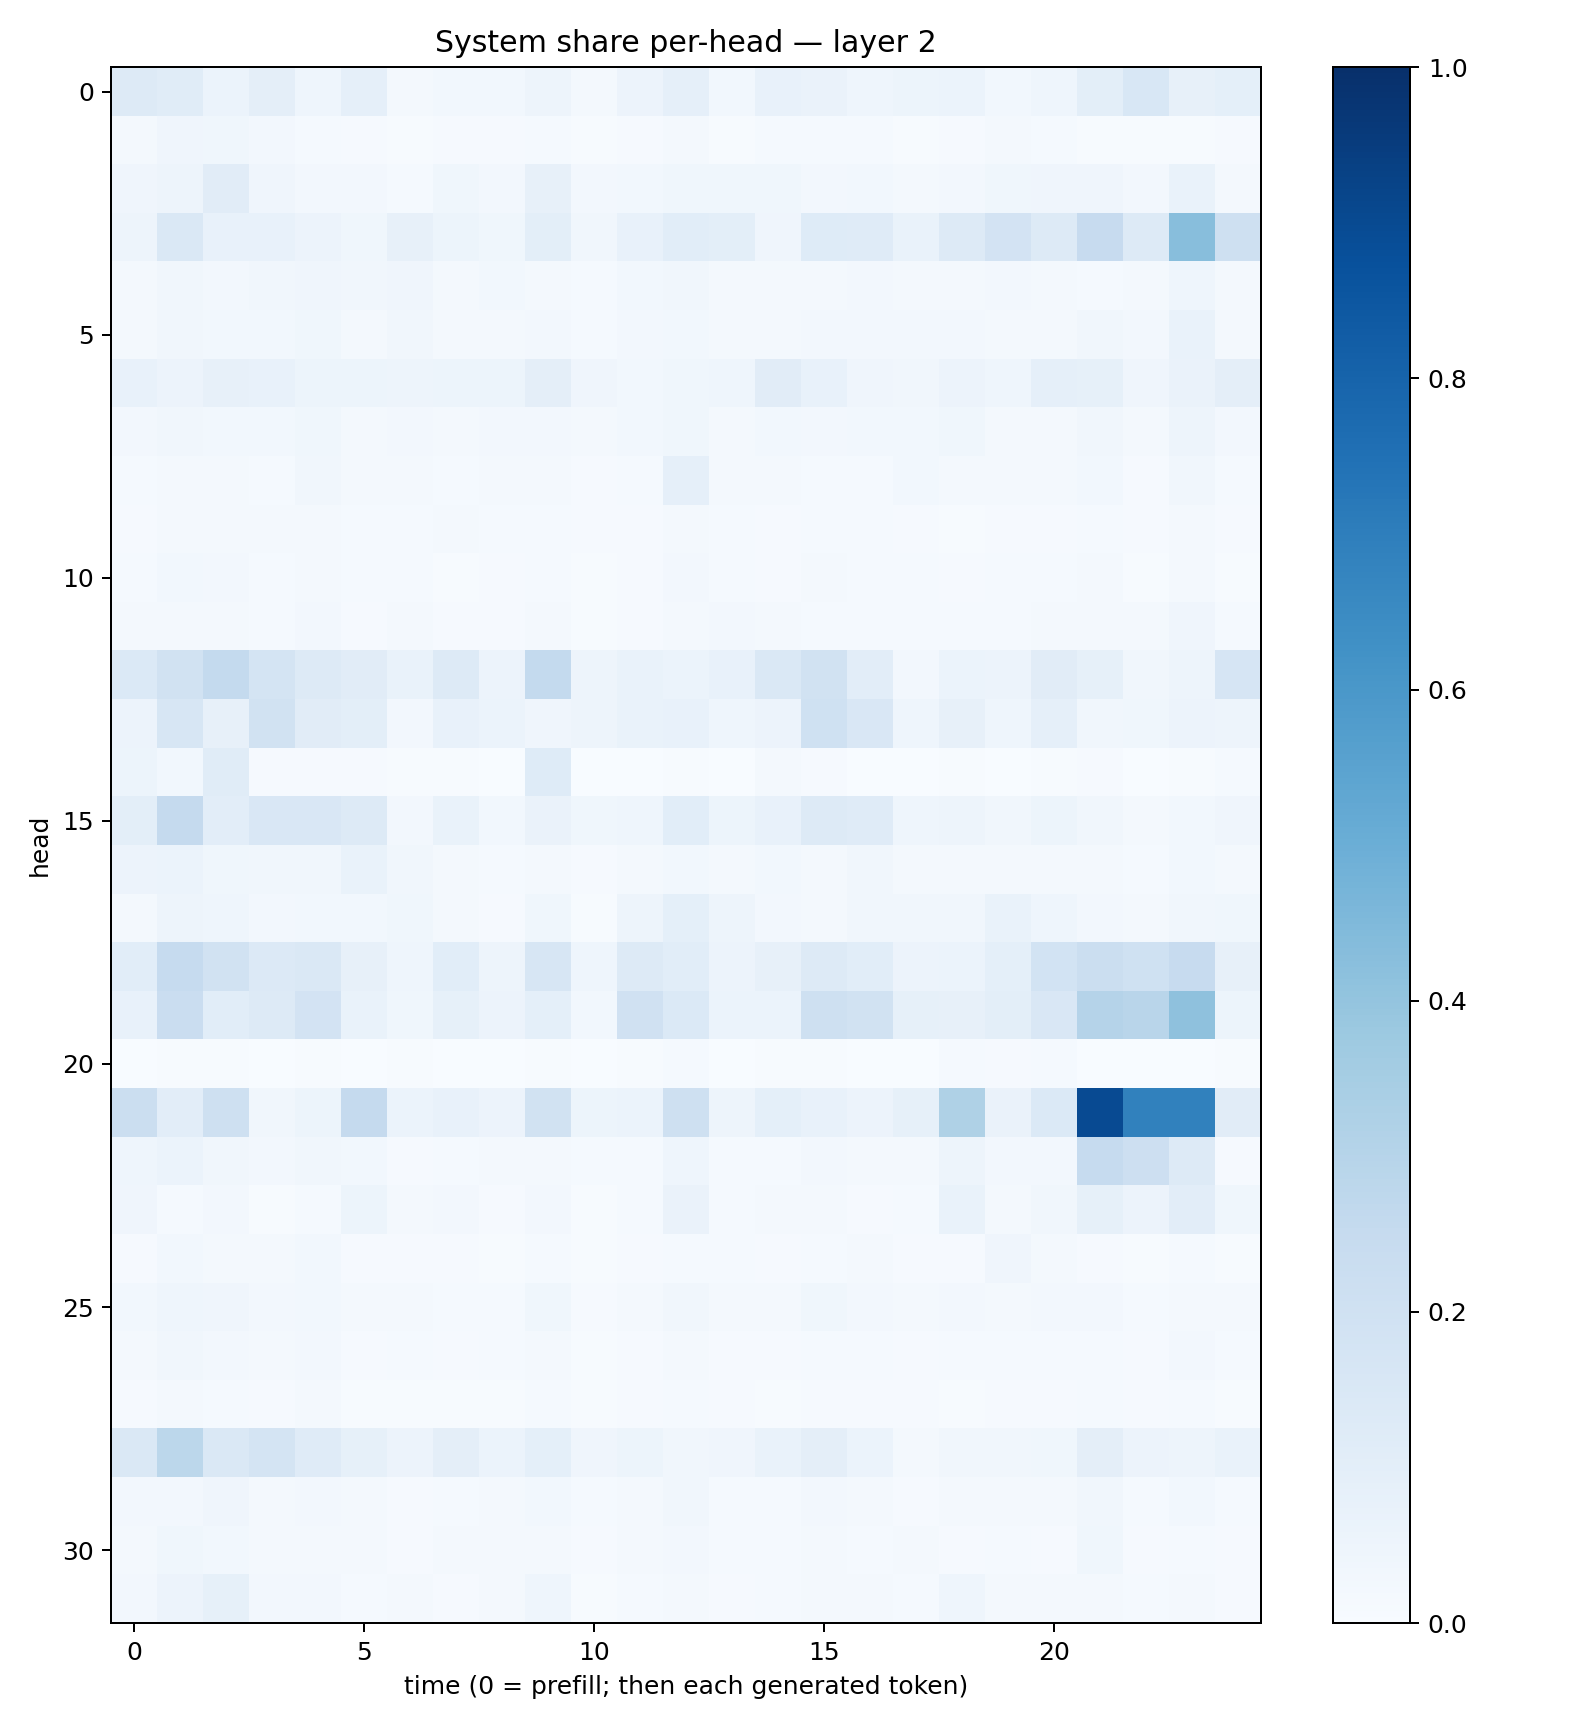

Source data for this figure (header and first rows):
0.13087125, 0.115268916, 0.061886597, 0.09404509, 0.043789256, 0.08676595, 0.023077527, 0.03012043, 0.030735394, 0.04777793, 0.01909797, 0.056440204, 0.087384574, 0.02966168, 0.07153254, 0.065900825, 0.04425068, 0.054593977, 0.058859993, 0.027681865, 0.04589474, 0.10071049, 0.15401393, 0.07930485
0.0178, 0.0396, 0.03572, 0.02494, 0.01382, 0.008482, 0.007693, 0.009782, 0.007967, 0.0136, 0.007702, 0.01152, 0.01677, 0.006033, 0.01199, 0.01469, 0.01212, 0.007377, 0.008865, 0.02095, 0.01337, 0.007768, 0.004619, 0.007432
0.04185, 0.05038, 0.1113, 0.04136, 0.02553, 0.02381, 0.01413, 0.03577, 0.02582, 0.08063, 0.02395, 0.02774, 0.03634, 0.03677, 0.03527, 0.02373, 0.02753, 0.02084, 0.02633, 0.03713, 0.04004, 0.04062, 0.02733, 0.07021
0.04749, 0.1413, 0.07461, 0.07199, 0.05742, 0.03658, 0.08027, 0.05089, 0.03744, 0.1015, 0.03283, 0.07742, 0.1086, 0.1007, 0.04282, 0.1219, 0.1184, 0.0691, 0.1251, 0.1815, 0.129, 0.2436, 0.1277, 0.4274
0.01865, 0.03236, 0.02651, 0.03219, 0.04252, 0.03389, 0.04246, 0.01949, 0.02787, 0.01877, 0.01347, 0.03117, 0.03245, 0.02009, 0.02183, 0.02282, 0.02594, 0.02337, 0.01743, 0.02434, 0.0182, 0.01339, 0.01727, 0.04477
0.02079, 0.03161, 0.02761, 0.02822, 0.03835, 0.01725, 0.03494, 0.01807, 0.01899, 0.02511, 0.01502, 0.02463, 0.02978, 0.01999, 0.0193, 0.02598, 0.02394, 0.02494, 0.02651, 0.02302, 0.02222, 0.034, 0.02472, 0.0698
0.07773, 0.05478, 0.07888, 0.07478, 0.05436, 0.05174, 0.04853, 0.05378, 0.05262, 0.09588, 0.04018, 0.02918, 0.03584, 0.04405, 0.111, 0.07512, 0.04217, 0.03241, 0.05583, 0.04514, 0.08615, 0.08357, 0.04232, 0.06476
0.02729, 0.03305, 0.03011, 0.02854, 0.03771, 0.02159, 0.02726, 0.02022, 0.02459, 0.02579, 0.02011, 0.0274, 0.03624, 0.02089, 0.02859, 0.02542, 0.03006, 0.02828, 0.03577, 0.02282, 0.02208, 0.0323, 0.01916, 0.05015
0.01355, 0.02176, 0.01567, 0.0139, 0.03176, 0.0162, 0.01987, 0.01552, 0.01724, 0.01598, 0.01144, 0.01484, 0.08622, 0.02316, 0.01604, 0.01424, 0.0122, 0.03099, 0.01766, 0.01711, 0.01841, 0.02915, 0.00989, 0.03249
0.008309, 0.02282, 0.01977, 0.02211, 0.01996, 0.01351, 0.01342, 0.0182, 0.01507, 0.01318, 0.01005, 0.008948, 0.01911, 0.01246, 0.009646, 0.01473, 0.01496, 0.008123, 0.006944, 0.009602, 0.009285, 0.01232, 0.009998, 0.01582
0.01279, 0.03011, 0.02458, 0.01552, 0.0177, 0.01239, 0.01469, 0.006486, 0.008793, 0.01507, 0.005937, 0.007994, 0.02731, 0.01469, 0.00794, 0.0205, 0.01476, 0.01321, 0.007987, 0.01535, 0.01236, 0.02226, 0.00765, 0.02131
0.01763, 0.02129, 0.02308, 0.01498, 0.02627, 0.009992, 0.02011, 0.01105, 0.01143, 0.01691, 0.006951, 0.01081, 0.02321, 0.02674, 0.01957, 0.01531, 0.01197, 0.0125, 0.01234, 0.01319, 0.01962, 0.01956, 0.02188, 0.03986
0.1389, 0.1891, 0.2546, 0.1763, 0.1277, 0.1126, 0.06931, 0.1322, 0.05812, 0.2565, 0.04944, 0.06768, 0.06228, 0.07657, 0.1448, 0.1944, 0.1023, 0.02658, 0.06211, 0.05688, 0.111, 0.08265, 0.03141, 0.04731
0.05683, 0.158, 0.08138, 0.1904, 0.1116, 0.09878, 0.02433, 0.07443, 0.06013, 0.03918, 0.0495, 0.06875, 0.07042, 0.04641, 0.0554, 0.2007, 0.1513, 0.04442, 0.08003, 0.04392, 0.08974, 0.03269, 0.03847, 0.0577
0.05237, 0.02837, 0.1168, 0.009765, 0.008059, 0.008334, 0.005796, 0.004161, 0.003702, 0.1217, 0.002052, 0.003498, 0.00427, 0.002092, 0.02002, 0.01167, 0.003846, 0.001665, 0.004109, 0.003354, 0.005588, 0.009447, 0.002816, 0.005101
0.09949, 0.25, 0.1037, 0.1491, 0.1516, 0.1253, 0.02724, 0.06682, 0.02916, 0.06575, 0.03845, 0.04592, 0.1069, 0.05451, 0.07728, 0.1294, 0.1203, 0.04402, 0.05037, 0.03234, 0.05464, 0.03372, 0.02236, 0.02967
0.05646, 0.05967, 0.03623, 0.0329, 0.03491, 0.06843, 0.03298, 0.01991, 0.01214, 0.02204, 0.01139, 0.02222, 0.03048, 0.01586, 0.02806, 0.01941, 0.03262, 0.02042, 0.01913, 0.02234, 0.02305, 0.0178, 0.01478, 0.02915
0.02184, 0.05042, 0.04328, 0.02414, 0.02996, 0.0293, 0.03735, 0.02013, 0.01095, 0.03876, 0.006773, 0.04984, 0.09197, 0.04961, 0.02469, 0.01761, 0.03216, 0.03351, 0.0321, 0.06845, 0.04565, 0.02498, 0.02338, 0.03204
0.1068, 0.2499, 0.1933, 0.1332, 0.1413, 0.08185, 0.04409, 0.1092, 0.04971, 0.163, 0.0444, 0.1256, 0.109, 0.05737, 0.0803, 0.131, 0.1088, 0.05714, 0.06162, 0.09314, 0.1846, 0.2227, 0.1997, 0.2455
0.0766, 0.2286, 0.1087, 0.1321, 0.1817, 0.06686, 0.03535, 0.08336, 0.05595, 0.09068, 0.0312, 0.1964, 0.1399, 0.05878, 0.05889, 0.2068, 0.1944, 0.08358, 0.07851, 0.09909, 0.1512, 0.3018, 0.2908, 0.4137
0.003792, 0.004188, 0.004843, 0.002604, 0.005831, 0.003055, 0.004351, 0.00344, 0.002238, 0.004261, 0.001251, 0.005326, 0.01423, 0.002941, 0.004822, 0.003996, 0.002639, 0.003757, 0.01214, 0.00842, 0.01195, 0.002146, 0.002586, 0.003529
0.2207, 0.1054, 0.2044, 0.03255, 0.05338, 0.2533, 0.05883, 0.07805, 0.05733, 0.1913, 0.05109, 0.06067, 0.2101, 0.04987, 0.09172, 0.07257, 0.05724, 0.08276, 0.3217, 0.06327, 0.1388, 0.8962, 0.6875, 0.684
0.04654, 0.06122, 0.0338, 0.02548, 0.0316, 0.02801, 0.01148, 0.01561, 0.01776, 0.02232, 0.01358, 0.01318, 0.04462, 0.01264, 0.01517, 0.02439, 0.01951, 0.01853, 0.04919, 0.02733, 0.02634, 0.2481, 0.2132, 0.1258
0.0398, 0.01313, 0.02727, 0.005848, 0.01255, 0.05092, 0.02152, 0.02424, 0.01167, 0.02649, 0.007538, 0.01435, 0.06393, 0.01308, 0.0234, 0.02193, 0.01097, 0.01458, 0.06676, 0.0168, 0.03495, 0.08537, 0.05813, 0.1022
0.01076, 0.02889, 0.01998, 0.01905, 0.03074, 0.008659, 0.008728, 0.008635, 0.006546, 0.01423, 0.006847, 0.007913, 0.01427, 0.01184, 0.0101, 0.01504, 0.02051, 0.009496, 0.00841, 0.04088, 0.01952, 0.01083, 0.006399, 0.01355
0.03082, 0.04466, 0.0423, 0.02679, 0.03027, 0.01808, 0.02088, 0.01513, 0.01462, 0.03571, 0.01106, 0.02139, 0.03202, 0.01817, 0.01741, 0.03723, 0.02726, 0.02053, 0.02711, 0.02213, 0.02647, 0.02701, 0.01465, 0.02228
0.0181, 0.03177, 0.02416, 0.01587, 0.02475, 0.009037, 0.01173, 0.01098, 0.01199, 0.02063, 0.007246, 0.009243, 0.01586, 0.01002, 0.009608, 0.01344, 0.01318, 0.007922, 0.0127, 0.01472, 0.01282, 0.01499, 0.009636, 0.02366
0.007837, 0.0189, 0.01531, 0.009483, 0.01628, 0.005937, 0.005633, 0.005256, 0.007072, 0.01205, 0.005347, 0.009225, 0.01193, 0.009849, 0.006917, 0.01065, 0.01024, 0.008222, 0.007072, 0.008412, 0.008943, 0.01288, 0.008422, 0.01547
0.1412, 0.2799, 0.1459, 0.1756, 0.1205, 0.08383, 0.05503, 0.09397, 0.05925, 0.0916, 0.04102, 0.05462, 0.03289, 0.04094, 0.06664, 0.09504, 0.06098, 0.02223, 0.03125, 0.03446, 0.03746, 0.09594, 0.05711, 0.04703
0.02366, 0.0268, 0.0424, 0.02041, 0.02564, 0.01866, 0.008472, 0.01249, 0.01903, 0.02943, 0.01237, 0.02284, 0.0316, 0.01554, 0.01341, 0.02397, 0.01597, 0.0114, 0.0176, 0.01964, 0.01979, 0.03297, 0.01252, 0.02993
0.02092, 0.03542, 0.02898, 0.02335, 0.01945, 0.02245, 0.01016, 0.0173, 0.02342, 0.01838, 0.00983, 0.02308, 0.02624, 0.0144, 0.01397, 0.01677, 0.01234, 0.01618, 0.01006, 0.01497, 0.01116, 0.03672, 0.008547, 0.01425
0.02391, 0.0556, 0.08426, 0.02574, 0.02373, 0.0147, 0.01908, 0.01091, 0.02153, 0.04471, 0.007581, 0.01397, 0.02257, 0.009043, 0.01248, 0.02228, 0.01893, 0.01444, 0.04498, 0.01947, 0.02231, 0.01582, 0.01265, 0.01958
